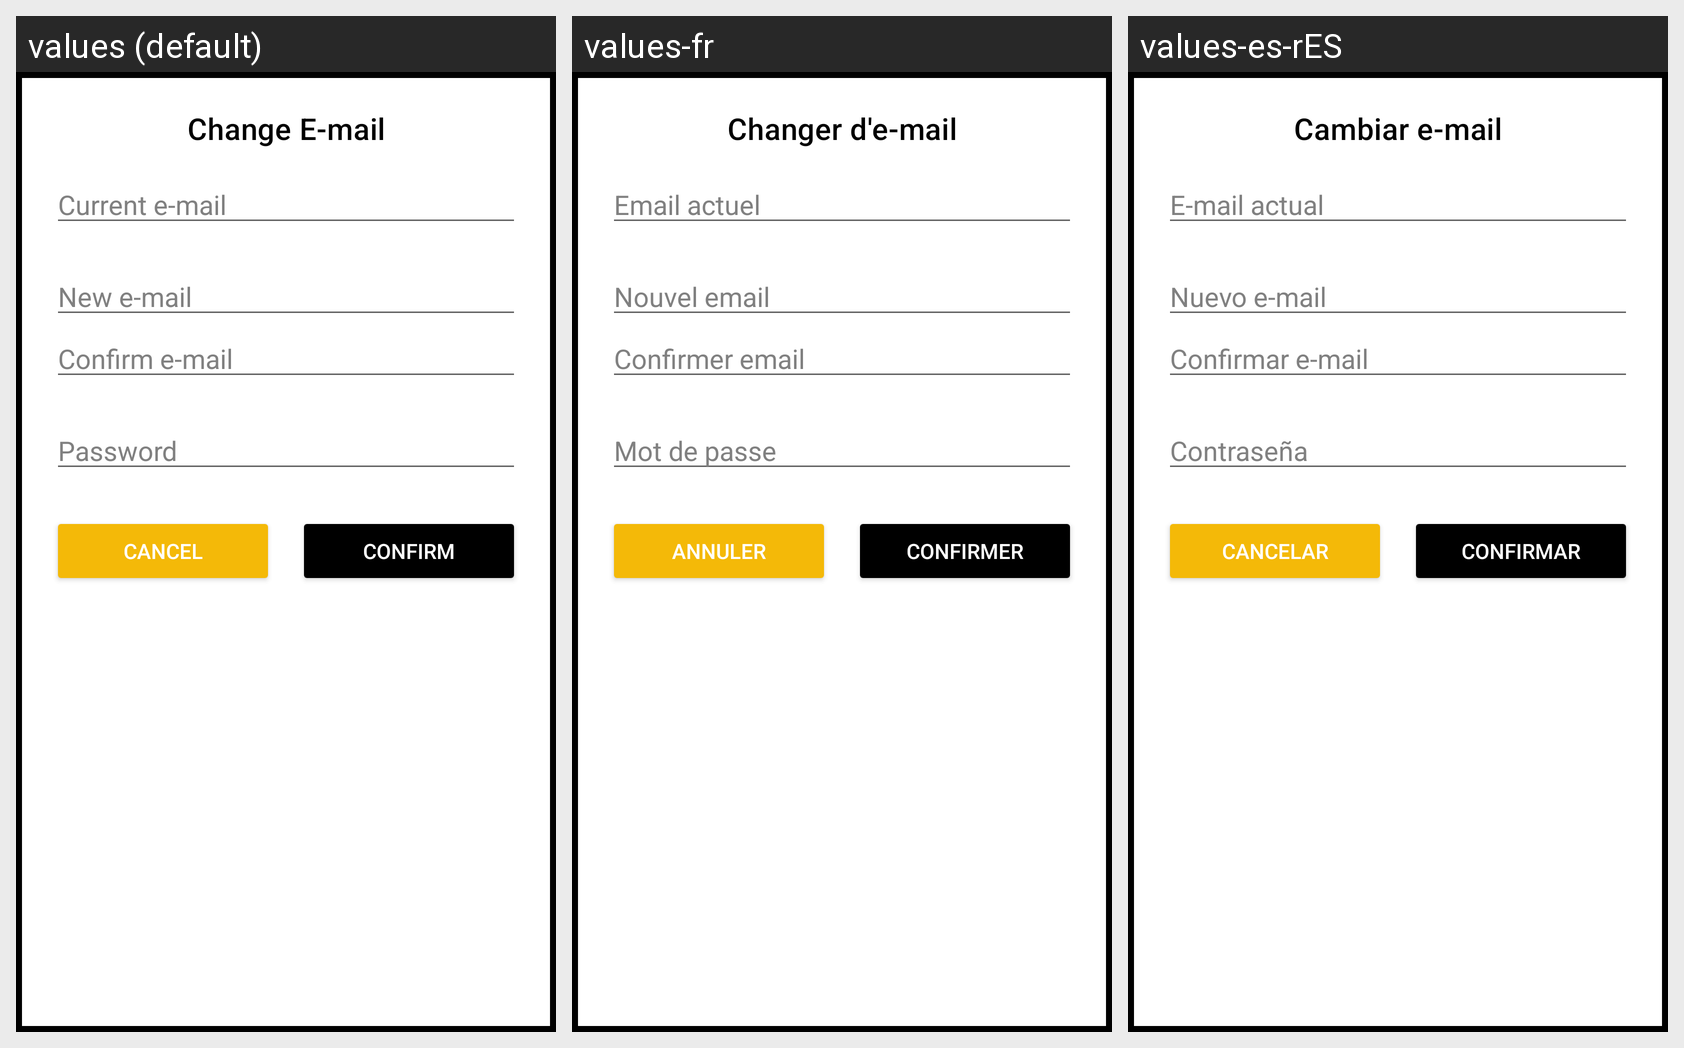

Translations of the strings shown on this Android screen, per locale in the grid:
Android screen res/layout/custom_dialog_change_email.xml rendered under 3 locales, left to right: values (default), values-fr, values-es-rES. Device: Nexus 5 (rendered at 1080×1920; each locale shown at half size, 540×960, under a caption strip naming it); theme Theme.Proyecto.
Strings drawn on this screen, with the default value and each locale's value (text and hints the layout hard-codes, and strings that could not be matched under every locale, appear in the picture but are not listed):

change_email
  values: Change E-mail
  values-fr: Changer d'e-mail
  values-es-rES: Cambiar e-mail

current_email
  values: Current e-mail
  values-fr: Email actuel
  values-es-rES: E-mail actual

new_email
  values: New e-mail
  values-fr: Nouvel email
  values-es-rES: Nuevo e-mail

confirm_new_email
  values: Confirm e-mail
  values-fr: Confirmer email
  values-es-rES: Confirmar e-mail

current_password
  values: Password
  values-fr: Mot de passe
  values-es-rES: Contraseña

new_email_cancel
  values: Cancel
  values-fr: Annuler
  values-es-rES: Cancelar

new_email_confirm
  values: Confirm
  values-fr: Confirmer
  values-es-rES: Confirmar
